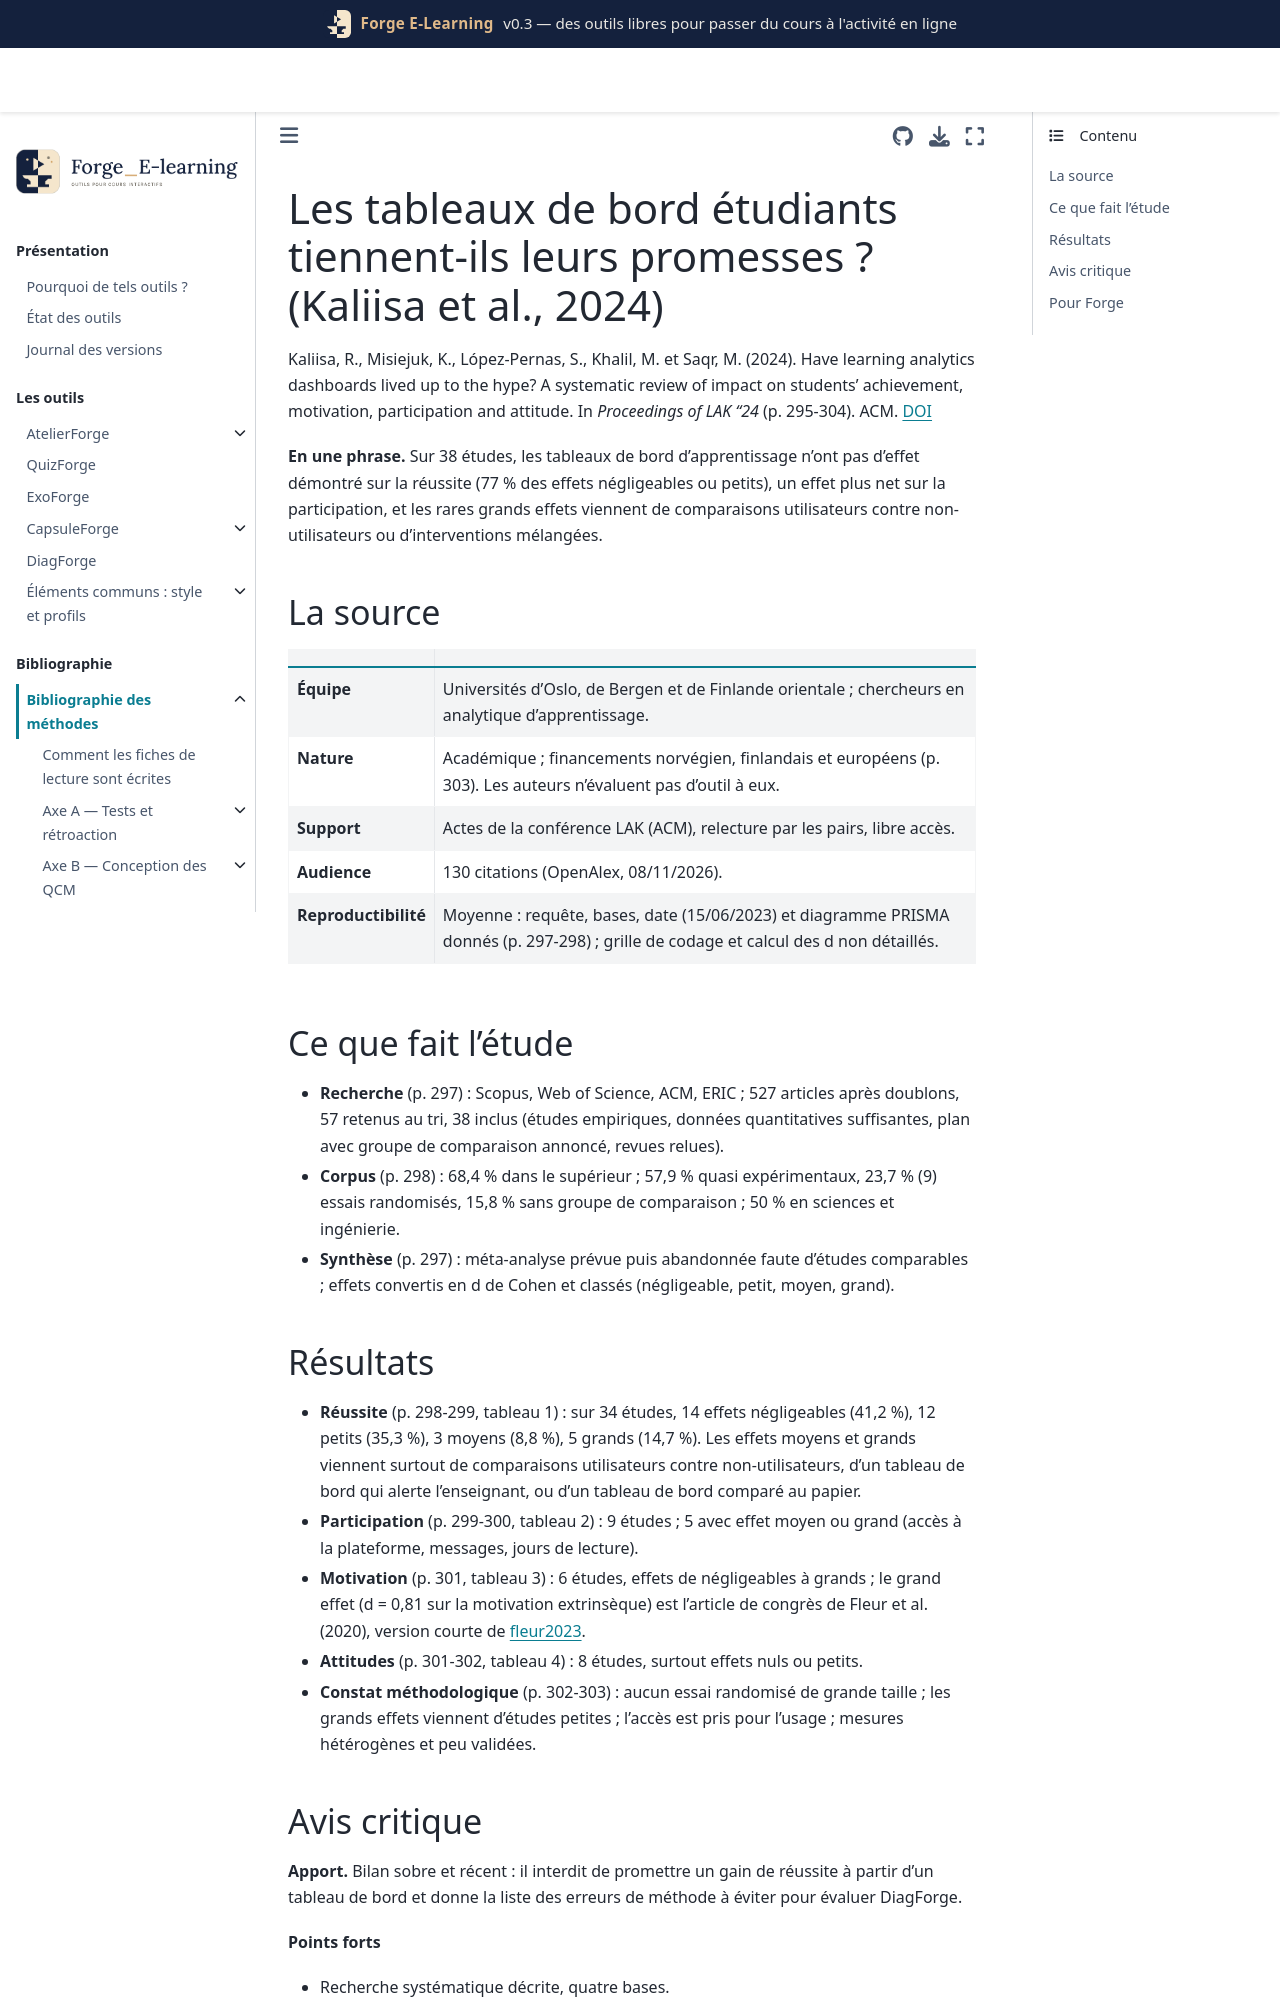

repository: Benoit2lattre/Forge_E-Learning · page: reference/G_restitution/kaliisa2024.html · generator: jekyll

---
cle: kaliisa2024
reference: "Kaliisa, R., Misiejuk, K., López-Pernas, S., Khalil, M. et Saqr, M. (2024). Have learning analytics dashboards lived up to the hype? A systematic review of impact on students' achievement, motivation, participation and attitude. In Proceedings of the 14th Learning Analytics and Knowledge Conference (LAK '24) (p. 295-304). ACM."
doi: 10.1145/3636555.3636884
axe: [G2]
type_etude: revue systématique de 38 études (sans méta-analyse), tailles d'effet converties en d de Cohen quand c'était possible
public: études de tableaux de bord d'apprentissage, 68 % dans le supérieur, moitié en sciences et ingénierie
lecture: texte complet, 08/11/2026
regles:
  - outil: DiagForge
    regle: "ne pas présenter le rapport aux étudiants comme un moyen d'améliorer les notes : aucun effet sur la réussite n'est établi pour les tableaux de bord"
    niveau: B
    transferabilite: forte
  - outil: DiagForge
    regle: "pour évaluer l'effet du rapport, comparer des groupes tirés au sort (accès contre pas d'accès) en gardant tous les étudiants, jamais utilisateurs contre non-utilisateurs"
    niveau: B
    transferabilite: forte
  - outil: DiagForge
    regle: "enregistrer qui ouvre le rapport et quand, pour distinguer l'accès de l'usage"
    niveau: C
    transferabilite: forte
---

# Les tableaux de bord étudiants tiennent-ils leurs promesses ? (Kaliisa et al., 2024)

Kaliisa, R., Misiejuk, K., López-Pernas, S., Khalil, M. et Saqr, M. (2024). Have learning analytics dashboards lived up to the hype? A systematic review of impact on students' achievement, motivation, participation and attitude. In *Proceedings of LAK '24* (p. 295-304). ACM. [DOI](https://doi.org/10.1145/3636555.3636884)

**En une phrase.** Sur 38 études, les tableaux de bord d'apprentissage n'ont pas d'effet démontré sur la réussite (77 % des effets négligeables ou petits), un effet plus net sur la participation, et les rares grands effets viennent de comparaisons utilisateurs contre non-utilisateurs ou d'interventions mélangées.

## La source

| | |
| --- | --- |
| **Équipe** | Universités d'Oslo, de Bergen et de Finlande orientale ; chercheurs en analytique d'apprentissage. |
| **Nature** | Académique ; financements norvégien, finlandais et européens (p. 303). Les auteurs n'évaluent pas d'outil à eux. |
| **Support** | Actes de la conférence LAK (ACM), relecture par les pairs, libre accès. |
| **Audience** | 130 citations (OpenAlex, 08/11/2026). |
| **Reproductibilité** | Moyenne : requête, bases, date (15/06/2023) et diagramme PRISMA donnés (p. 297-298) ; grille de codage et calcul des d non détaillés. |

## Ce que fait l'étude

- **Recherche** (p. 297) : Scopus, Web of Science, ACM, ERIC ; 527 articles après doublons, 57 retenus au tri, 38 inclus (études empiriques, données quantitatives suffisantes, plan avec groupe de comparaison annoncé, revues relues).
- **Corpus** (p. 298) : 68,4 % dans le supérieur ; 57,9 % quasi expérimentaux, 23,7 % (9) essais randomisés, 15,8 % sans groupe de comparaison ; 50 % en sciences et ingénierie.
- **Synthèse** (p. 297) : méta-analyse prévue puis abandonnée faute d'études comparables ; effets convertis en d de Cohen et classés (négligeable, petit, moyen, grand).
